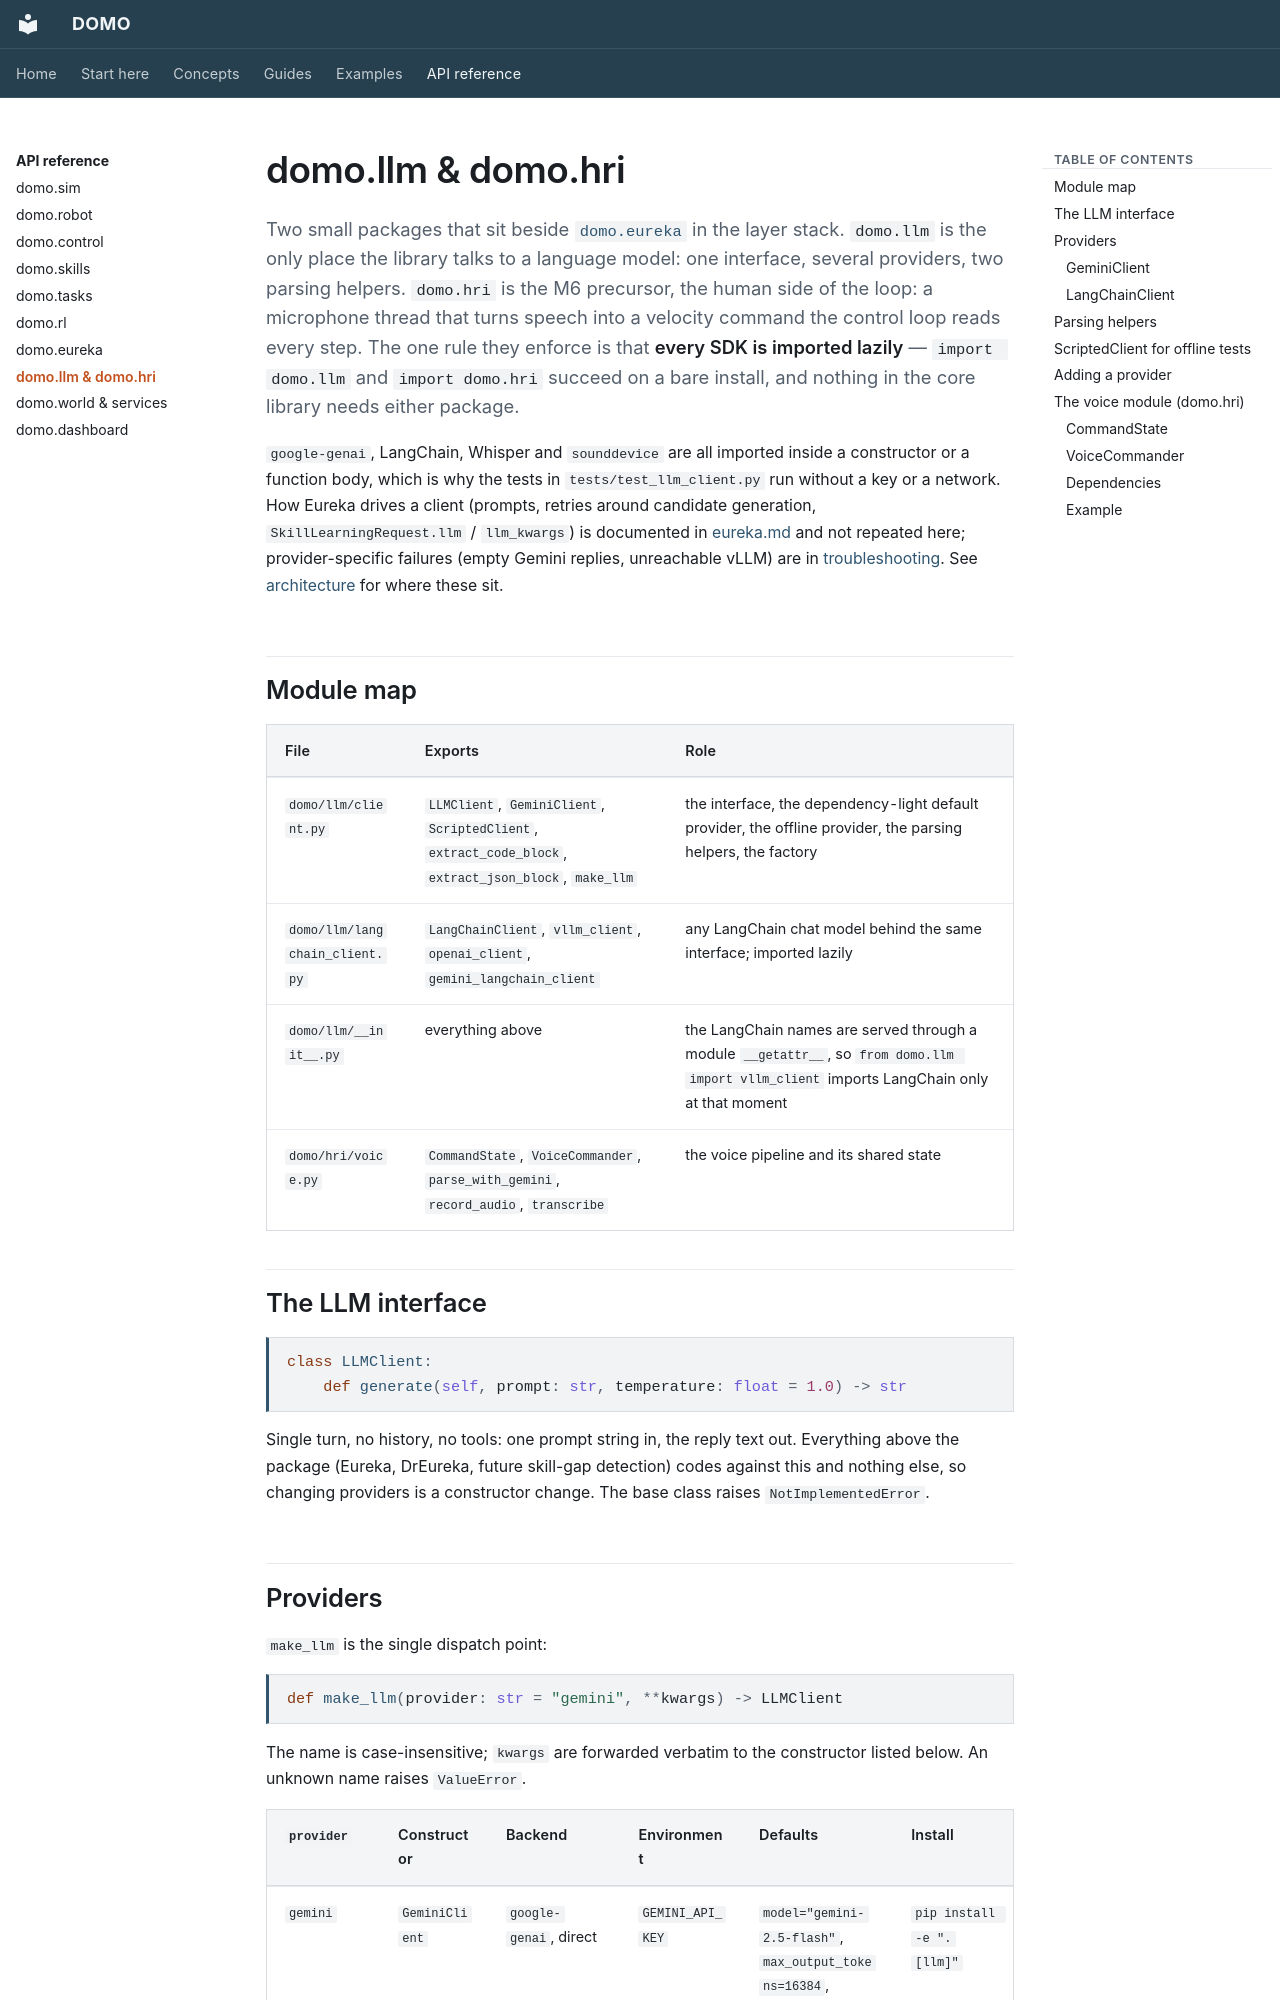

repository: r-sendra/domo · page: api/llm-hri/index.html · generator: mkdocs

# domo.llm & domo.hri

Two small packages that sit beside [`domo.eureka`](eureka.md) in the layer
stack. `domo.llm` is the only place the library talks to a language model:
one interface, several providers, two parsing helpers. `domo.hri` is the M6
precursor, the human side of the loop: a microphone thread that turns speech
into a velocity command the control loop reads every step. The one rule they
enforce is that **every SDK is imported lazily** — `import domo.llm` and
`import domo.hri` succeed on a bare install, and nothing in the core library
needs either package.

`google-genai`, LangChain, Whisper and `sounddevice` are all imported inside
a constructor or a function body, which is why the tests in
`tests/test_llm_client.py` run without a key or a network. How Eureka drives
a client (prompts, retries around candidate generation,
`SkillLearningRequest.llm` / `llm_kwargs`) is documented in
[eureka.md](eureka.md) and not repeated here; provider-specific failures
(empty Gemini replies, unreachable vLLM) are in
[troubleshooting](../guides/troubleshooting.md#llm-providers). See
[architecture](../concepts/architecture.md) for where these sit.

## Module map

| File | Exports | Role |
|------|---------|------|
| `domo/llm/client.py` | `LLMClient`, `GeminiClient`, `ScriptedClient`, `extract_code_block`, `extract_json_block`, `make_llm` | the interface, the dependency-light default provider, the offline provider, the parsing helpers, the factory |
| `domo/llm/langchain_client.py` | `LangChainClient`, `vllm_client`, `openai_client`, `gemini_langchain_client` | any LangChain chat model behind the same interface; imported lazily |
| `domo/llm/__init__.py` | everything above | the LangChain names are served through a module `__getattr__`, so `from domo.llm import vllm_client` imports LangChain only at that moment |
| `domo/hri/voice.py` | `CommandState`, `VoiceCommander`, `parse_with_gemini`, `record_audio`, `transcribe` | the voice pipeline and its shared state |

## The LLM interface

```python
class LLMClient:
    def generate(self, prompt: str, temperature: float = 1.0) -> str
```

Single turn, no history, no tools: one prompt string in, the reply text
out. Everything above the package (Eureka, DrEureka, future skill-gap
detection) codes against this and nothing else, so changing providers is
a constructor change. The base class raises `NotImplementedError`.
